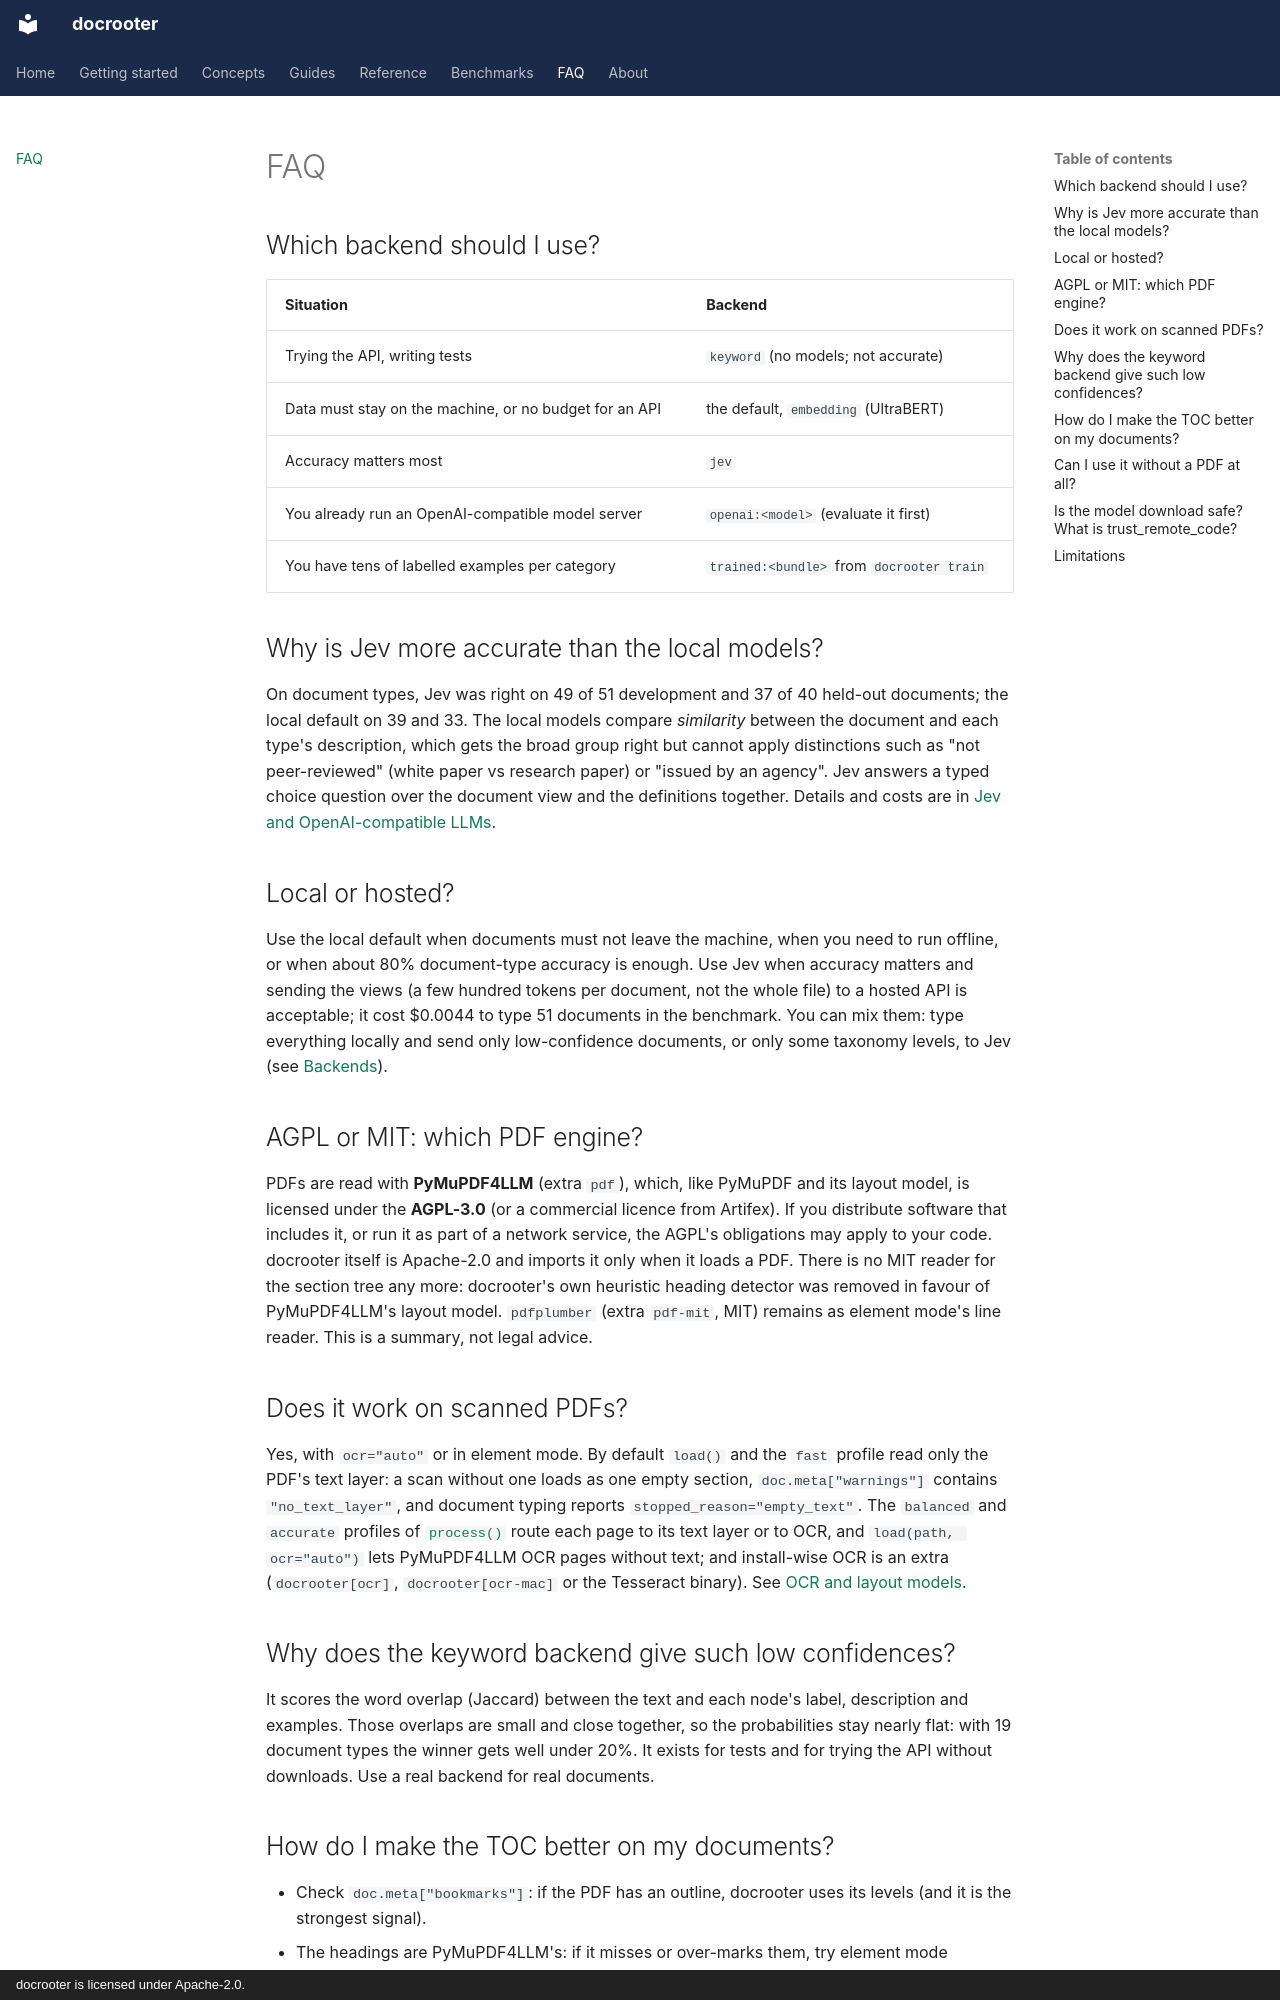

repository: LandoCole/docrooter · page: faq/index.html · generator: mkdocs · copyright: docrooter is licensed under Apache-2.0.

# FAQ

## Which backend should I use?

| Situation | Backend |
| --- | --- |
| Trying the API, writing tests | `keyword` (no models; not accurate) |
| Data must stay on the machine, or no budget for an API | the default, `embedding` (UltraBERT) |
| Accuracy matters most | `jev` |
| You already run an OpenAI-compatible model server | `openai:<model>` (evaluate it first) |
| You have tens of labelled examples per category | `trained:<bundle>` from `docrooter train` |

## Why is Jev more accurate than the local models? {#why-is-jev-more-accurate}

On document types, Jev was right on 49 of 51 development and 37 of 40 held-out documents; the
local default on 39 and 33. The local models compare *similarity* between the document and each
type's description, which gets the broad group right but cannot apply distinctions such as "not
peer-reviewed" (white paper vs research paper) or "issued by an agency". Jev answers a typed
choice question over the document view and the definitions together. Details and costs are in
[Jev and OpenAI-compatible LLMs](guides/llm-backends.md#why-jev-is-more-accurate).

## Local or hosted? {#local-or-hosted}

Use the local default when documents must not leave the machine, when you need to run offline,
or when about 80% document-type accuracy is enough. Use Jev when accuracy matters and sending
the views (a few hundred tokens per document, not the whole file) to a hosted API is
acceptable; it cost $0.0044 to type 51 documents in the benchmark. You can mix them: type
everything locally and send only low-confidence documents, or only some taxonomy levels, to Jev
(see [Backends](concepts/backends.md#routing-different-backends-for-different-decisions)).

## AGPL or MIT: which PDF engine? {#agpl-or-mit-which-pdf-engine}

PDFs are read with **PyMuPDF4LLM** (extra `pdf`), which, like PyMuPDF and its layout model, is
licensed under the **AGPL-3.0** (or a commercial licence from Artifex). If you distribute
software that includes it, or run it as part of a network service, the AGPL's obligations may
apply to your code. docrooter itself is Apache-2.0 and imports it only when it loads a PDF.
There is no MIT reader for the section tree any more: docrooter's own heuristic heading
detector was removed in favour of PyMuPDF4LLM's layout model. `pdfplumber` (extra `pdf-mit`,
MIT) remains as element mode's line reader. This is a summary, not legal advice.

## Does it work on scanned PDFs?

Yes, with `ocr="auto"` or in element mode. By default `load()` and the `fast` profile read only
the PDF's text layer: a scan without one loads as one empty section, `doc.meta["warnings"]` contains
`"no_text_layer"`, and document typing reports `stopped_reason="empty_text"`. The `balanced` and
`accurate` profiles of [`process()`](concepts/rooter.md) route each page to its text layer or to
OCR, and `load(path, ocr="auto")` lets PyMuPDF4LLM OCR pages without text; and install-wise OCR is an extra (`docrooter[ocr]`, `docrooter[ocr-mac]` or the Tesseract
binary). See [OCR and layout models](guides/ocr-and-layout.md).

## Why does the keyword backend give such low confidences?

It scores the word overlap (Jaccard) between the text and each node's label, description and
examples. Those overlaps are small and close together, so the probabilities stay nearly flat:
with 19 document types the winner gets well under 20%. It exists
for tests and for trying the API without downloads. Use a real backend for real documents.
